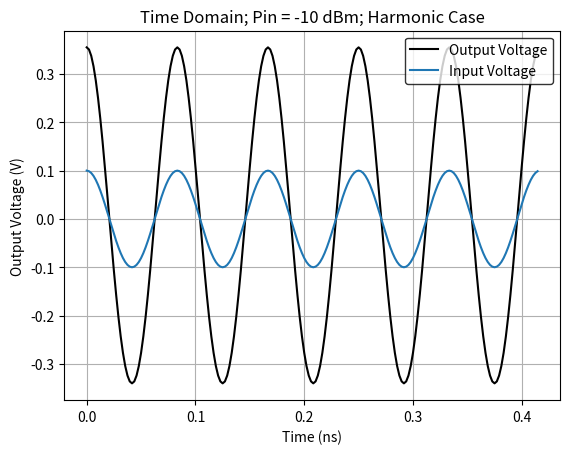

This chart was generated by the following Python code: (Note: this script raises an exception after producing the figure.)
# Steven Wallace
# Professor Sayfe Kiaei
# EEE 598
# 20 February 2026

# Homework 3 on Intermodulation Analysis

import numpy as np
import time
import sys
import os

import matplotlib.pyplot as plt
import matplotlib.backends.backend_pdf
from scipy.fft import fft, fftfreq
from typing import Callable

############################################
##### LNA Should Have These Properties #####
############################################
"""
Gain = 14.5 dB
CP Out = 15 dBm; CP In = 0.5 dBm
OIP3 = 29 dBm; IIP3 = 14.5 dBm
OIP2 = 38 dBm; IIP2 = 23.5 dBm
"""

#####################
##### Constants #####
#####################

SHOW_GRAPHS = False
PROJ_FOLDER = '/home/steven-wallace/Documents/asu/eee-598/homework'
pdf = matplotlib.backends.backend_pdf.PdfPages(os.path.join(PROJ_FOLDER, 'swalla27_hw3_graphs.pdf'))

# Define frequencies for the cosine input waveforms.
FREQ_1 = 12e9
OMEGA_1 = FREQ_1*2*np.pi
PERIOD_1 = 1 / FREQ_1

FREQ_2 = 12e9 + 100e6
OMEGA_2 = FREQ_2*2*np.pi
PERIOD_2 = 1 / FREQ_2

SAMPLE_FREQ = FREQ_1*40

# Define constants related to the cubic polynomial model.
ALPHA1 = 3.5
ALPHA2 = 0.74
ALPHA3 = -2.34

# ALPHA1 = 28.18
# ALPHA2 = 0.126
# ALPHA3 = -1.33

# Define variables for how to sample the waveforms in the time domain.
NUM_PERIODS = 50
SAMPLES_PER = int(SAMPLE_FREQ / FREQ_1)
SAMPLE_SPACING = 1 / SAMPLE_FREQ
N = NUM_PERIODS * SAMPLES_PER

# The input powers which will be tested in the sweep.
INPUT_POWERS = np.arange(-20, 30+1)

# The x-axis used by all time domain waveforms in the program.
INPUT_TIMES = np.arange(0, PERIOD_1*NUM_PERIODS, SAMPLE_SPACING)

#####################################
##### Unit Conversion Functions #####
#####################################

def dBm_to_Vpk(power_dBm: float):
    """A function which converts a power in dBm to a voltage Vpk, assuming the impedance seen is 50 ohms."""

    power_watts = 1e-3 * (10**(power_dBm/10))
    Vpk = np.sqrt(power_watts*2*50)
    return Vpk

def Vpk_to_dBm(Vpk: float):
    """A function which converts a voltage to a power in dBm. This is used to convert the FFT into dBm."""

    Vrms = Vpk / np.sqrt(2)
    power_watts = Vrms**2 / 50
    power_dBm = 10 * np.log10(power_watts / 1e-3)
    return power_dBm

##############################
##### Modeling Functions #####
##############################

def cubic_polynomial(x: float):
    return ALPHA1*x + ALPHA2*x**2 + ALPHA3*x**3

def harmonic_model(t: float, Vpk: float):
    """A polynomial model which includes harmonics, but not intermodulation."""
    
    x = Vpk*np.cos(OMEGA_1*t)
    return cubic_polynomial(x), x

def intermod_model(t: float, Vpk: float):
    """A polynomial model which includes both intermodulation and harmonics."""
    
    x1 = Vpk*np.cos(OMEGA_1*t)
    x2 = Vpk*np.cos(OMEGA_2*t)
    return cubic_polynomial(x1+x2), x1+x2

def create_tanline(x: np.array, y: np.array):
    """Create a tangent line from two numpy arrays x and y.\n
       Currently hard-coded to make a tangent out of the first two points in the arrays."""

    m = (y[1]-y[0])/(x[1]-x[0])
    b = y[1] - m*x[1]
    return m*x + b

#############################
##### Routine Functions #####
#############################

def find_local_max(x: np.array, y: np.array, search_here: float):
    """This function will search in the region surrounding 'seach_here' for a local maximum in the y-axis array.\n
       It will return the maximum y-value in the neighborhood surrounding that search point."""

    delta = np.abs(x-search_here)
    region = np.argmin(delta)
    window = y[region-10:region+10]
    local_max = np.max(window)
    return local_max

def find_intercept(x: np.array, y1: np.array, y2: np.array):
    """This function will find the interception between two waveforms stored as numpy arrays.\n
       It will return the x and y-values of the interception point."""

    delta_array = np.abs(y2-y1)
    intercept_idx = np.argmin(delta_array)
    xintercept = x[intercept_idx]
    yintercept = y2[intercept_idx]
    return xintercept, yintercept, intercept_idx

######################################
##### Sweep Input Power Function #####
######################################

def sweep_input_power(selected_model: Callable, model_name: str, verbose=True, makegraphs=True):
    """The purpose of this function is to sweep the input power, collect several important metrics, and create a few graphs with each call.\n
       *****Inputs*****\n
       selected_model: I will pass either the harmonic model or the intermodulation model in this slot, which determines the condition for the sweep.\n
       model_name: The name of the model being used in this function call.\n
       *****Outputs*****\n
       This function will print information related to the intercept points to the terminal, and it will also create several graphs each time it is called.\n
       Those graphs include time domain, frequency domain, and then a single graph depicting input power vs output power."""

    # Initialize a few numpy arrays with zeros. Their purpose is to store the powers for the fundamental tone and each of the harmonics.
    fund_powers = np.zeros(len(INPUT_POWERS))
    harm2_powers = np.zeros(len(INPUT_POWERS))
    harm3_powers = np.zeros(len(INPUT_POWERS))

    # Begin to loop over the input powers specified above.
    for idx, Pin_dBm in enumerate(INPUT_POWERS):

        # First, convert the input power to an Vpk. Then, extract the input and output voltages from the chosen model with that Vpk.
        # Finally, calculate the average value of the output voltage so that it can be subtracted from the FFT.
        Vpk = dBm_to_Vpk(Pin_dBm)
        output_voltages, input_voltages = selected_model(INPUT_TIMES, Vpk)

        # Find the frequencies on the x-axis for these FFT plots.
        freq_array = fftfreq(N, SAMPLE_SPACING)[:N//2]

        # Find the FFT of the output voltage and convert this to dBm.
        out_fft_raw = fft(output_voltages)
        out_fft_volts = 2.0/N * np.abs(out_fft_raw[:N//2])
        out_fft_dBm = Vpk_to_dBm(out_fft_volts)

        # Find the FFT of the input voltage and convert this to dBm.
        in_fft_raw = fft(input_voltages)
        in_fft_volts = 2.0/N * np.abs(in_fft_raw[:N//2])
        in_fft_dBm = Vpk_to_dBm(in_fft_volts)
        
        # Extract the power of the fundamental tone and the two harmonics based on the output FFT.
        fund_power = find_local_max(freq_array, out_fft_dBm, search_here=FREQ_1)
        harm2_power = find_local_max(freq_array, out_fft_dBm, search_here=FREQ_1*2)
        harm3_power = find_local_max(freq_array, out_fft_dBm, search_here=FREQ_1*3)
        fund_powers[idx] = fund_power
        harm2_powers[idx] = harm2_power
        harm3_powers[idx] = harm3_power

        # Create time and frequency domain graphs under the following condition.
        if (Pin_dBm == -10 or Pin_dBm == 0 or Pin_dBm == 10) and makegraphs:

            # This section will graph the time domain input and output voltages when the if condition above is met.
            SLICE_START = 0
            SLICE_END = N//10
            fig = plt.figure()
            plt.plot(INPUT_TIMES[SLICE_START:SLICE_END]*1e9, output_voltages[SLICE_START:SLICE_END], label='Output Voltage', color='black')
            plt.plot(INPUT_TIMES[SLICE_START:SLICE_END]*1e9, input_voltages[SLICE_START:SLICE_END], label='Input Voltage', color='tab:blue')
            plt.xlabel('Time (ns)')
            plt.ylabel('Output Voltage (V)')
            plt.title(f'Time Domain; Pin = {Pin_dBm} dBm; {model_name} Case')
            plt.legend(loc='upper right', edgecolor='black')
            plt.grid(True)
            pdf.savefig(fig)
            if SHOW_GRAPHS:
                plt.show()
            plt.close()

            # This section will graph an FFT of the input and output when the if condition above is met.
            SLICE_START = 10
            SLICE_END = N//10
            fig = plt.figure()
            plt.plot(freq_array[SLICE_START:SLICE_END]/1e9, out_fft_dBm[SLICE_START:SLICE_END], label='Output Signal', color='black')
            plt.plot(freq_array[SLICE_START:SLICE_END]/1e9, in_fft_dBm[SLICE_START:SLICE_END], label='Input Signal', color='red')
            plt.xlabel('Frequency (GHz)')
            plt.ylabel('FFT Magnitude (dBm)')
            plt.title(f'Frequency Domain; Pin = {Pin_dBm} dBm; {model_name} Case')
            plt.legend(loc='lower left', edgecolor='black')
            plt.grid(True)
            pdf.savefig(fig)
            if SHOW_GRAPHS:
                plt.show()
            plt.close()

    # Create a tangent line of the fundamental tone, and then collect several intercept points.
    tanline = create_tanline(INPUT_POWERS, fund_powers)
    iip2, oip2, _ = find_intercept(INPUT_POWERS, tanline, harm2_powers)
    iip3, oip3, _ = find_intercept(INPUT_POWERS, tanline, harm3_powers)
    cp_in, cp_out, comp_idx = find_intercept(INPUT_POWERS, tanline-1, fund_powers)

    if verbose:
        # Print a summary of the intercept points to the terminal.
        print(f'{model_name} Case:')
        print(f'\tGain = {oip3-iip3:.1f} dB')
        print(f'\tCP In = {cp_in:.1f} dBm; CP Out = {cp_out:.1f} dBm')
        print(f'\tIIP3 = {iip3:.1f} dBm; OIP3 = {oip3:.1f} dBm')
        print(f'\tIIP2 = {iip2:.1f} dBm; OIP2 = {oip2:.1f} dBm')

    if makegraphs:
        # Create the graph of input power vs output power. This will include the fundamental tone, its tangent, the 2nd harmonic, and the 3rd harmonic.
        SLICE_END = comp_idx + 6
        fig = plt.figure()
        plt.plot(INPUT_POWERS[:SLICE_END], fund_powers[:SLICE_END], label='Fundamental Tone', color='red')
        plt.plot(INPUT_POWERS, tanline, label='Tangent Line', linestyle='dashed', color='black')
        plt.plot(INPUT_POWERS, harm2_powers, label='Second Harmonic', color='tab:blue')
        plt.plot(INPUT_POWERS, harm3_powers, label='Third Harmonic', color='tab:green')
        plt.xlabel('Input Power (dBm)')
        plt.ylabel('Output Power (dBm)')
        plt.title(f'Input Power Sweep; {model_name} Case')
        plt.ylim([min(fund_powers)-5, oip2+5])
        plt.xlim([min(INPUT_POWERS), iip2+5])
        plt.legend(loc='upper left', edgecolor='black')
        plt.figtext(0.68, 0.15, f'Gain = {oip3-iip3:.2f} dB\nInput CP = {cp_in} dBm\nIIP3 = {iip3} dBm\nIIP2 = {iip2} dBm', bbox=dict(facecolor='white', alpha=0.7))
        plt.grid(True)
        if SHOW_GRAPHS:
            plt.show()
        pdf.savefig(fig)
        plt.close()

#############################
##### Program Execution #####
#############################

if __name__ == "__main__":
    # Call the function to sweep the input power twice, once with the harmonic only model and a second time with intermodulation included.
    sweep_input_power(harmonic_model, 'Harmonic')
    sweep_input_power(intermod_model, 'Intermodulation')

    # Close the pdf object to free up memory.
    pdf.close()
